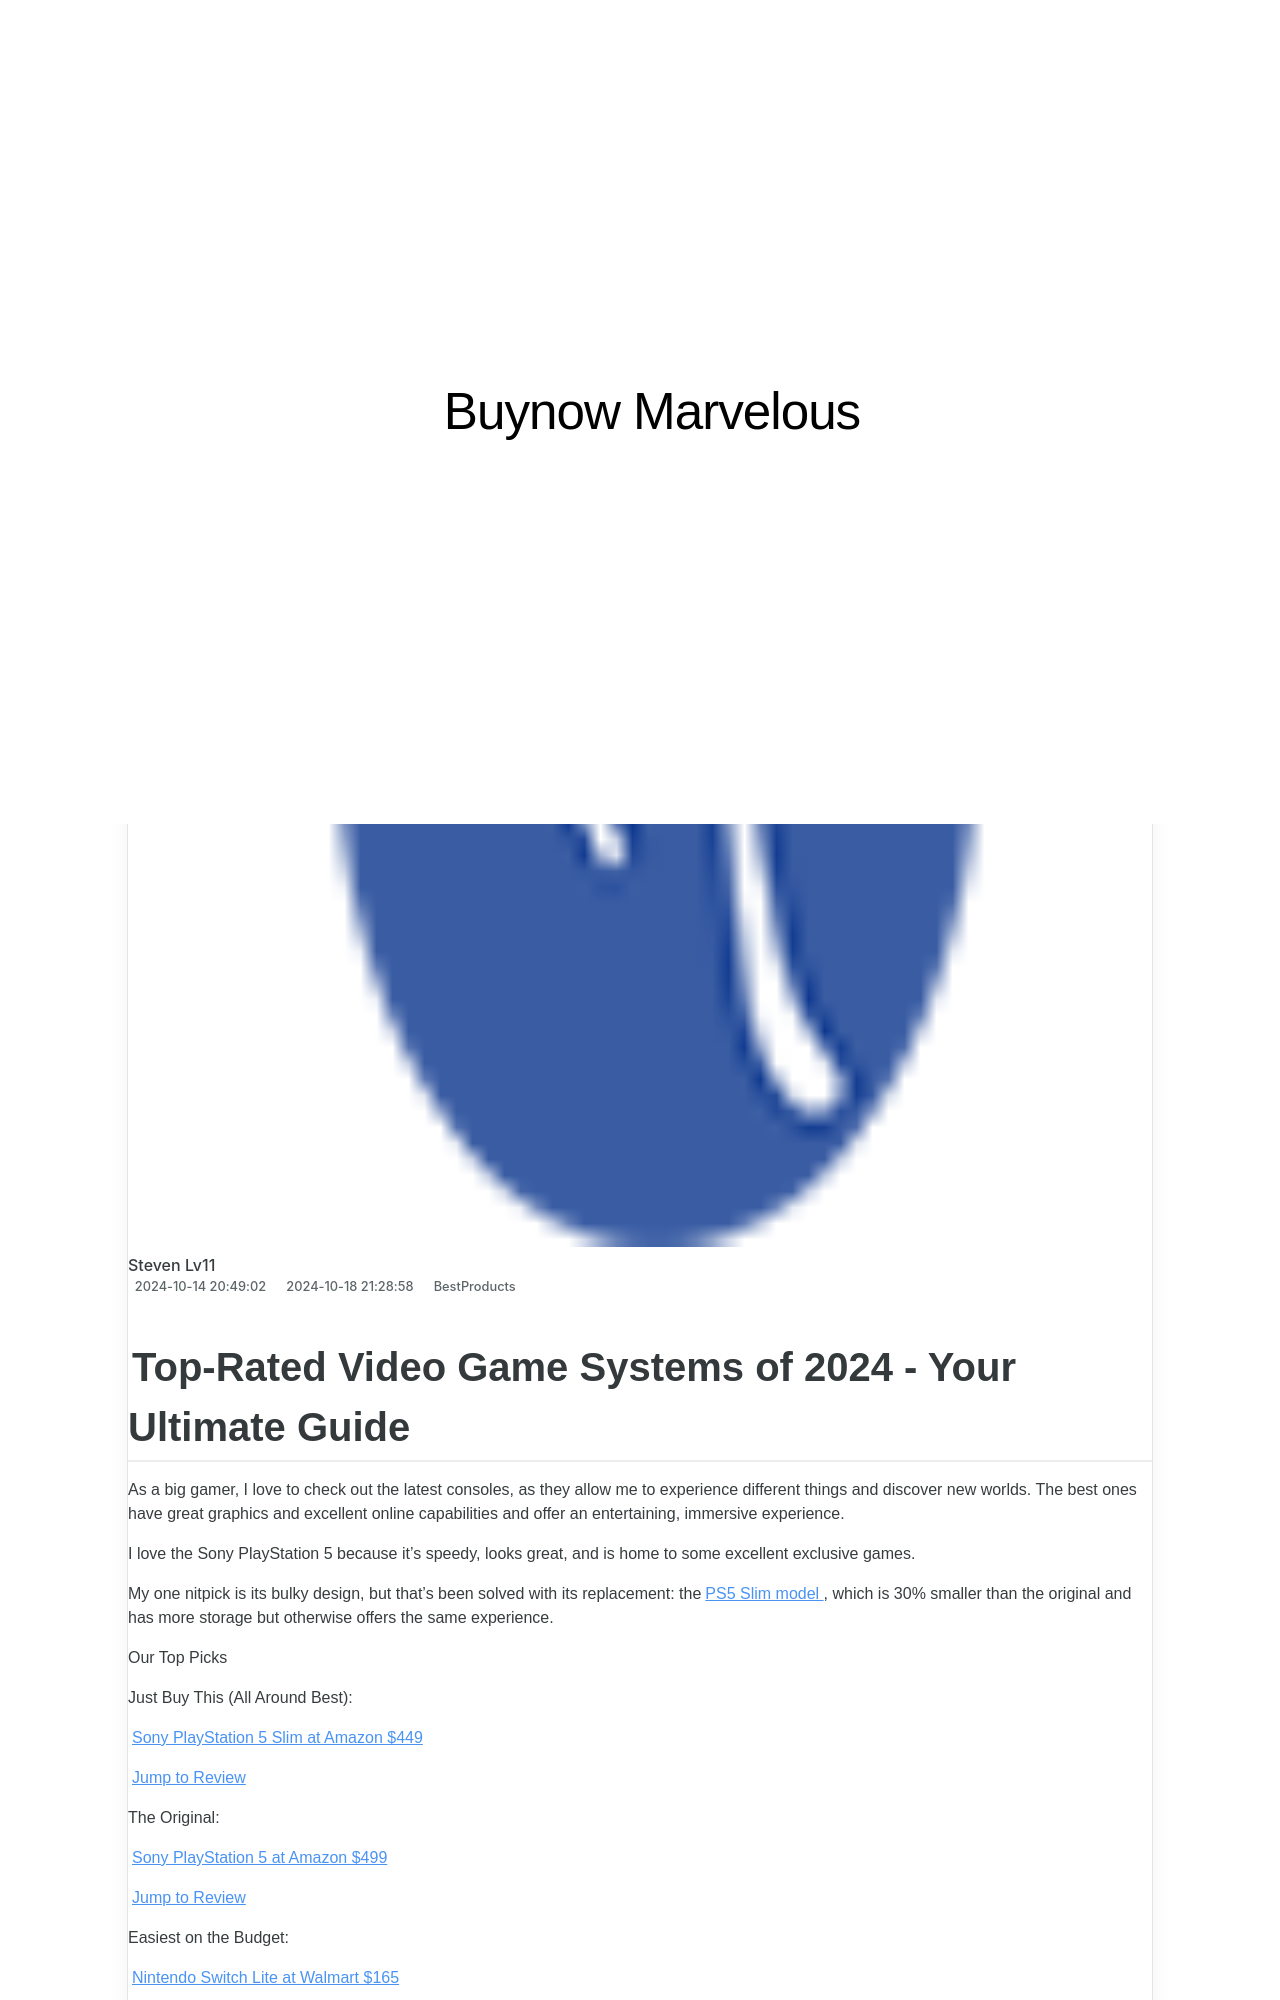

repository: techidaily/site-buynow-marvelous · page: 1723079095601-top-2024-mesh-wi-fi-solutions-your-ultimate-guide/index.html · generator: jekyll

---
title: Top 2024 Mesh Wi-Fi Solutions - Your Ultimate Guide!
date: 2024-10-14T20:49:02.328Z
updated: 2024-10-18T21:28:58.416Z
categories:
  - BestProducts
description: This Article Describes Top 2024 Mesh Wi-Fi Solutions - Your Ultimate Guide!
excerpt: This Article Describes Top 2024 Mesh Wi-Fi Solutions - Your Ultimate Guide!
thumbnail: https://www.lifewire.com/thmb/DDB1S2xTmhuYpFxfCjOzbO_3KpI=/540x405/filters:no_upscale():max_bytes(150000):strip_icc():format(webp)/71sKSGYN0fL._SL1350_-592462565f9b58f4c0c8b228.jpg
---

## Top-Rated Video Game Systems of 2024 - Your Ultimate Guide

 As a big gamer, I love to check out the latest consoles, as they allow me to experience different things and discover new worlds. The best ones have great graphics and excellent online capabilities and offer an entertaining, immersive experience.

 I love the Sony PlayStation 5 because it’s speedy, looks great, and is home to some excellent exclusive games.

 My one nitpick is its bulky design, but that's been solved with its replacement: the[PS5 Slim model](https://www.amazon.com/dp/B0CL5KNB9M?tag=lifewire-onsite-prod-20&ascsubtag=4154610%7Cnbb55c893b84e43b6a51559b2a372e81214%7C) , which is 30% smaller than the original and has more storage but otherwise offers the same experience.  

 Our Top Picks

 Just Buy This (All Around Best):

[Sony PlayStation 5 Slim at Amazon  $449](https://www.amazon.com/dp/B0CL5KNB9M?tag=lifewire-onsite-prod-20&ascsubtag=4154610%7Cnbb55c893b84e43b6a51559b2a372e81214%7CB0CL5KNB9M)

[Jump to Review](https://www.lifewire.com/#toc-just-buy-this-all-around-best-sony-playstation-5-slim)

 The Original:

[Sony PlayStation 5 at Amazon  $499](https://www.amazon.com/dp/B0CL61F39H?tag=lifewire-onsite-prod-20&ascsubtag=4154610%7Cnbb55c893b84e43b6a51559b2a372e81214%7CB0CL61F39H)

[Jump to Review](https://www.lifewire.com/#toc-the-original-sony-playstation-5)

 Easiest on the Budget:

[Nintendo Switch Lite at Walmart  $165](https://www.walmart.com/ip/Nintendo-Switch-Lite-Console-Turquoise/306029956)

[Jump to Review](https://www.lifewire.com/#toc-easiest-on-the-budget-nintendo-switch-lite)

## Just Buy This (All Around Best)

[Sony PlayStation 5 Slim](https://www.amazon.com/dp/B0CL5KNB9M?tag=lifewire-onsite-prod-20&ascsubtag=4154610%7Cnbb55c893b84e43b6a51559b2a372e81214%7CB0CL5KNB9M)

[PlayStation 5 console (slim).](https://www.lifewire.com/thmb/0e2N5WR_TNPrJTmb1hX_Gy0L3oM=/fit-in/1500x1000/filters:no_upscale():max_bytes(150000):strip_icc():format(webp)/PlayStation5consoleslim-2004698b8bb84b1dbe74dfd10d2bef39.jpg) ](https://www.amazon.com/dp/B0CL5KNB9M?tag=lifewire-onsite-prod-20&ascsubtag=4154610%7Cnbb55c893b84e43b6a51559b2a372e81214%7CB0CL5KNB9M)

PHOTO: Amazon

[$449 at Amazon](https://www.amazon.com/dp/B0CL5KNB9M?tag=lifewire-onsite-prod-20&ascsubtag=4154610%7Cnbb55c893b84e43b6a51559b2a372e81214%7CB0CL5KNB9M) [$485 at Walmart](https://www.walmart.com/ip/Sony-PlayStation-5-PS5-Disc-Console-Slim/5113183756?slpfid=3) [$500 at Best Buy](https://shop-links.co/link/?exclusive=1&publisher_slug=itechdaily19598&url=https%3A%2F%2Fwww.bestbuy.com%2Fsite%2Fsony-interactive-entertainment-playstation-5-slim-console-white%2F6566039.p%3FskuId%3D6566039)
